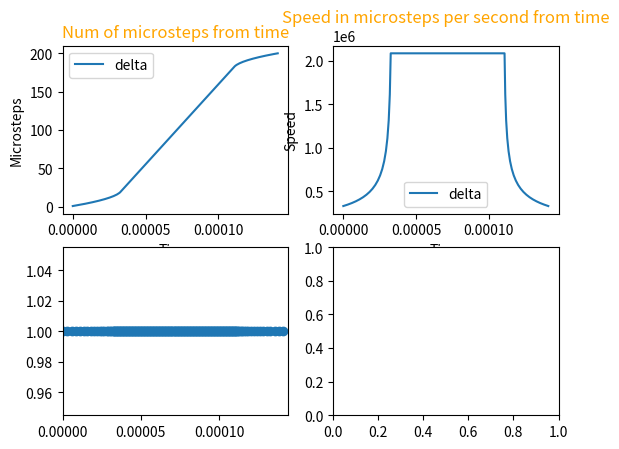

Recreate this plot in Python.
import matplotlib.pyplot as plt
import numpy as np
import math
import time
import tqdm

v0 = 50000 #мм/с
vk = 100000#мм/с
a = 200000  #мм/с^2
f = 50000000 #Гц (имп/с)
k = 100 #микрошагов/мм

print("v0 = {}, vk = {}, a = {}".format(v0, vk, a))

N = 200 #Количество микрошагов

#Переведем скорость из мм/с в микрошаг/с
v0m = v0 * k
vkm = vk * k
am = a * k
print("v0m = {}, vkm = {}, am = {}".format(v0m, vkm, am))

t0 = int(f / v0m)
tna = int(f / vkm)
t = (vk - v0) / a #(f / (a * k)) * ((t0 - tna) / (t0 * tna))
delta = int(((t0 ** 2) - (tna ** 2)) / (2 * t * f - tna - t0))
if (delta == 0):
   delta = 1;
if (delta < 0):
    delta = -delta
t0 = 150
tna = 23
delta = 7
print("t0 = {}, tna = {}, delta = {}".format(t0, tna, delta))

nn = int((t0 - tna) / delta)
tna = t0 - delta * nn
print("t0 = {}, tna = {}, delta = {}".format(t0, tna, delta))
print("N = {}, nn = {}".format(N, nn))

def impulses_to_seconds(L):
    L1 = []
    for i in L:
        L1.append(i / f)
    return L1

def calc_time(N):
    if (N > 2 * nn):
        t1 = t0 * nn - int((nn * (delta * (nn - 1)) / 2))
        t2 = tna * (N - 2 * nn)
        t3 = t1
        tt = t1 + t2 + t3
    else:
        a = int(N / 2)
        t1 = t0 * a - int((a * (delta * (a - 1)) / 2))
        t2 = (t0 - delta * a) if ((N % 2) == 1) else 0
        t3 = t1
        tt = t1 + t2 + t3
    return t1, t2, t3, tt

# у нас есть t11, t21, t31. И есть N1, N2, N3. d21 = N2 / N1.

# Testing with different num of steps
def test_acc():
    for i in tqdm.tqdm(range(2, 1000)):
        [x, yn, yv] = acceleration_03_delta(i)
        b = yv[-2:0:-1]
        b.append(yv[0])
        f = (yv[:-1] == b)
        if (f == False):
            print("Error in generating of steps timing. nums = {}".format(i))
            print("yv = {}".format(yv[:-1]))
            print("a = {}".format(b))
            break

        t1, t2, t3, tt = calc_time(i)

        f = x[-1] == tt
        if (f == False):
            print("Error in calculating time of all steps. nums = {}".format(i))
            # print("yv = {}".format(yv[:-1]))
            # print("a = {}".format(b))
            print("generatted time = {}".format(x[-1]))
            print("calculating time = {}".format(tt))
            break

def acceleration_03_delta(N):
    #print("nn = " + str(nn))
    t = 0
    dt = t0 + delta
    x = []
    yn = []
    yv = []
    g = 0
    for i in (range(N)):
        if (i < (int(N / 2) + N % 2)):
            #print("acc {} {} {} {}".format(i, dt + delta, tna, k))
            if (dt != tna):
                if (delta < dt - tna):
                    g = delta
                else:
                    g = dt - tna
            dt = max(dt - delta, tna)
            #print(g)
        else:
            if (i >= max(N - nn, int(N / 2) + 1)): #косяк
                #print("dec {} {} {} {}".format(i, dt - delta, tna, k))
                dt = min(dt + g, t0)
                g = delta
            else:
                pass#print("const {} {} {} {}".format(i, dt, tna, k))

        v = f / dt  # Микрошаг / сек
        yn.append(i + 1)
        yv.append(v)
        x.append(t)
        t += dt

    yn.append(N)
    yv.append(yv[-1])
    x.append(t)
    return [x, yn, yv]

test_acc()

ax1 = plt.subplot(2, 2, 1)
ax2 = plt.subplot(2, 2, 2)
ax3 = plt.subplot(2, 2, 3)
ax4 = plt.subplot(2, 2, 4)

[x, yn, yv] = acceleration_03_delta(N)
ax1.plot(impulses_to_seconds(x[:-1]), yn[:-1])
ax2.plot(impulses_to_seconds(x[:-1]), yv[:-1])
ax3.scatter(impulses_to_seconds(x[:-1]), ([1]*(len(x) - 1)))
ax3.set_xlim(impulses_to_seconds(x)[0], impulses_to_seconds(x)[-1])
print(x)
# x1 = []
# for i in range(len(x) - 1):
#     x1.append(x[i + 1] - x[i])
# print(sum(x1[:x1.index(tna)]))
# print(x1)
# x1.reverse()
# print(sum(x1[:x1.index(tna)]))
# print(x1)

print(yn)
print(yv[:-1])
a = yv[-2:0:-1]
a.append(yv[0])
print(a)

print("Full time: ", x[-1])
t1, t2, t3, tt = calc_time(N);
print("Full time(formula): {} + {} + {} = {}".format(t1, t2, t3, tt))

ax1.legend(["delta"])
ax1.set_title("Num of microsteps from time", loc='center', fontsize=12, fontweight=0, color='orange')
ax1.set_xlabel("Time")
ax1.set_ylabel("Microsteps")

ax2.legend(["delta"])
ax2.set_title("Speed in microsteps per second from time", loc='center', fontsize=12, fontweight=0, color='orange')
ax2.set_xlabel("Time")
ax2.set_ylabel("Speed")

plt.show()
